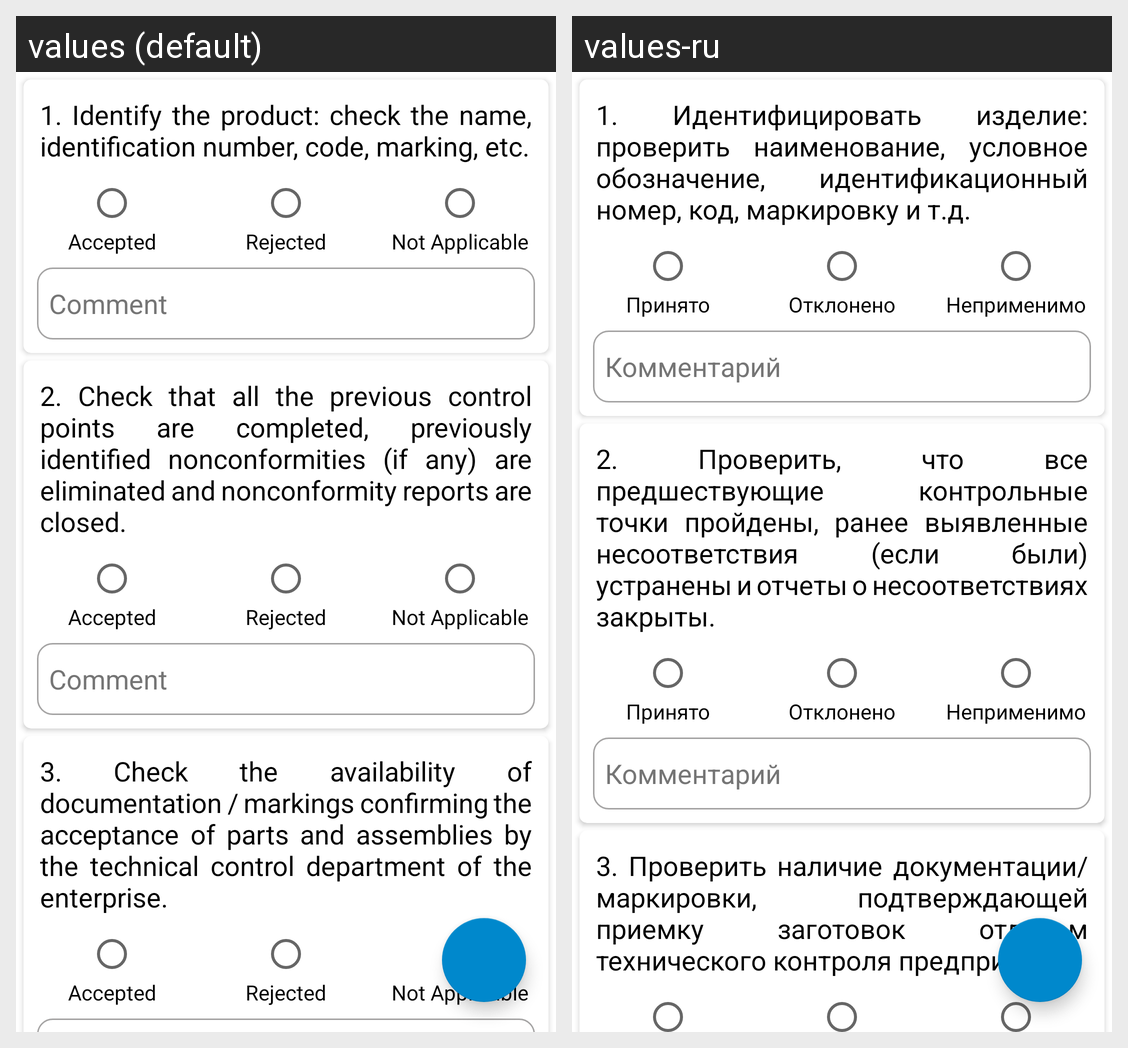

The Android screen above is rendered under two locales of the same app. Produce the string resources it draws, with the default and per-locale values.
Android screen res/layout/activity_hold_cold_forming.xml rendered under 2 locales, left to right: values (default), values-ru. Device: Nexus 5 (rendered at 1080×1920; each locale shown at half size, 540×960, under a caption strip naming it); theme Theme.Inspector.
Strings drawn on this screen, with the default value and each locale's value (text and hints the layout hard-codes, and strings that could not be matched under every locale, appear in the picture but are not listed):

hotcold_1
  values: 1. Identify the product: check the name, identification number, code, marking, etc.
  values-ru: 1. Идентифицировать изделие: проверить наименование, условное обозначение, идентификационный номер, код, маркировку и т.д.

accepted
  values: Accepted
  values-ru: Принято

rejected
  values: Rejected
  values-ru: Отклонено

not_applicable
  values: Not Applicable
  values-ru: Неприменимо

comment
  values: Comment
  values-ru: Комментарий

hotcold_2
  values: 2. Check that all the previous control points are completed, previously identified nonconformities (if any) are eliminated and nonconformity reports are closed.
  values-ru: 2. Проверить, что все предшествующие контрольные точки пройдены, ранее выявленные несоответствия (если были) устранены и отчеты о несоответствиях закрыты.

hotcold_3
  values: 3. Check the availability of documentation / markings confirming the acceptance of parts and assemblies by the technical control department of the enterprise.
  values-ru: 3. Проверить наличие документации/маркировки, подтверждающей приемку заготовок отделом технического контроля предприятия.
